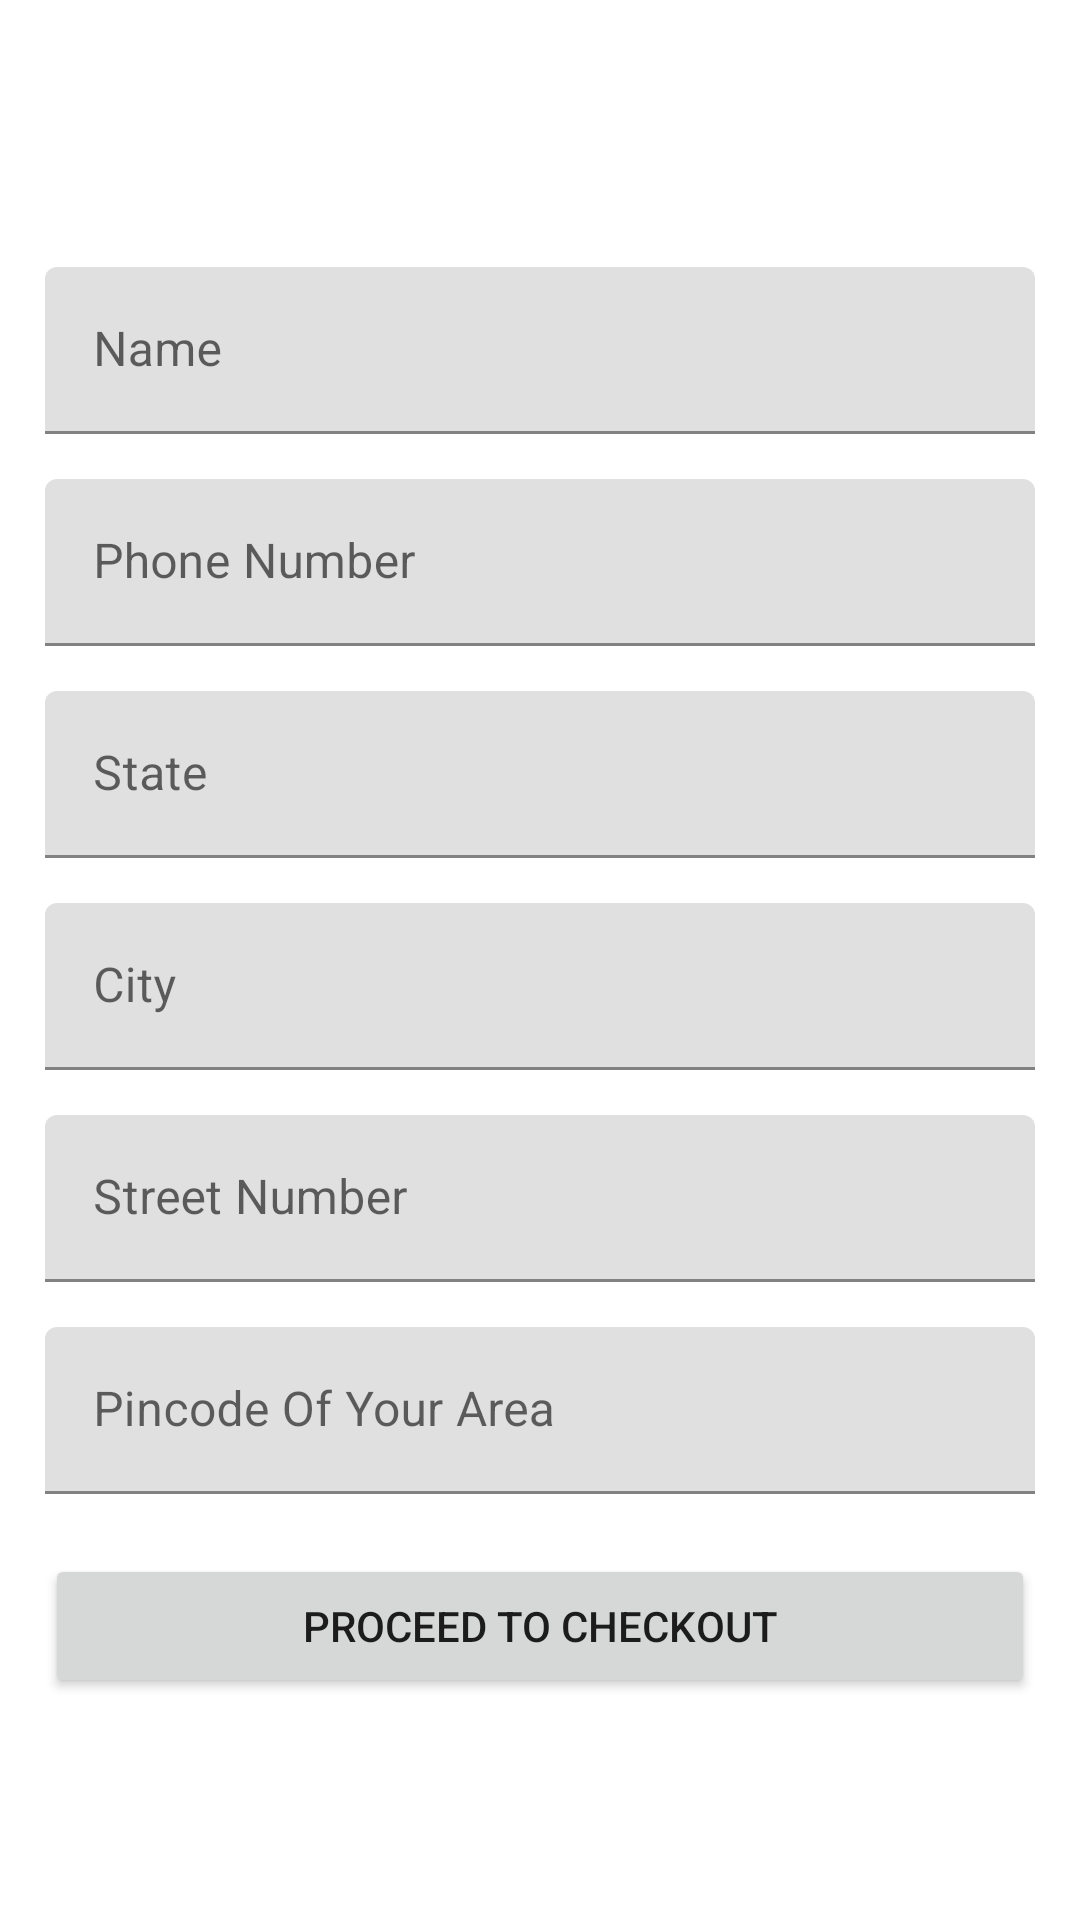

Layout XML and referenced resources for this Android screen:
<!-- AndroidManifest.xml: application theme Theme.Flipkart -->
<!-- res/layout/activity_address.xml -->
<?xml version="1.0" encoding="utf-8"?>
<LinearLayout xmlns:android="http://schemas.android.com/apk/res/android"
    xmlns:app="http://schemas.android.com/apk/res-auto"
    xmlns:tools="http://schemas.android.com/tools"
    android:layout_width="match_parent"
    android:layout_height="match_parent"
    tools:context=".activity.AddressActivity"
    android:orientation="vertical"
    android:gravity="center">

   <com.google.android.material.textfield.TextInputLayout
       android:layout_width="match_parent"
       android:layout_height="wrap_content">
       <com.google.android.material.textfield.TextInputEditText
           android:id="@+id/userNameA"
           android:layout_width="match_parent"
           android:layout_height="wrap_content"
           android:layout_marginLeft="15dp"
           android:layout_marginTop="15dp"
           android:layout_marginRight="15dp"
           android:hint="Name"
           android:enabled="false"/>
   </com.google.android.material.textfield.TextInputLayout>

    <com.google.android.material.textfield.TextInputLayout
        android:layout_width="match_parent"
        android:layout_height="wrap_content">
    <com.google.android.material.textfield.TextInputEditText
        android:id="@+id/userNumberA"
        android:layout_width="match_parent"
        android:layout_height="wrap_content"
        android:layout_marginLeft="15dp"
        android:layout_marginTop="15dp"
        android:layout_marginRight="15dp"
        android:hint="Phone Number"
        android:enabled="false"/>
    </com.google.android.material.textfield.TextInputLayout>

    <com.google.android.material.textfield.TextInputLayout
        android:layout_width="match_parent"
        android:layout_height="wrap_content">
    <com.google.android.material.textfield.TextInputEditText
        android:id="@+id/userState"
        android:layout_width="match_parent"
        android:layout_height="wrap_content"
        android:layout_marginLeft="15dp"
        android:layout_marginTop="15dp"
        android:layout_marginRight="15dp"
        android:hint="State" />

    </com.google.android.material.textfield.TextInputLayout>

    <com.google.android.material.textfield.TextInputLayout
        android:layout_width="match_parent"
        android:layout_height="wrap_content">
    <com.google.android.material.textfield.TextInputEditText
        android:id="@+id/userCity"
        android:layout_width="match_parent"
        android:layout_height="wrap_content"
        android:layout_marginLeft="15dp"
        android:layout_marginTop="15dp"
        android:layout_marginRight="15dp"
        android:hint="City" />

    </com.google.android.material.textfield.TextInputLayout>

    <com.google.android.material.textfield.TextInputLayout
        android:layout_width="match_parent"
        android:layout_height="wrap_content">
    <com.google.android.material.textfield.TextInputEditText
        android:id="@+id/userStreet"
        android:layout_width="match_parent"
        android:layout_height="wrap_content"
        android:layout_marginLeft="15dp"
        android:layout_marginTop="15dp"
        android:layout_marginRight="15dp"
        android:hint="Street Number" />
    </com.google.android.material.textfield.TextInputLayout>

    <com.google.android.material.textfield.TextInputLayout
        android:layout_width="match_parent"
        android:layout_height="wrap_content">
    <com.google.android.material.textfield.TextInputEditText
        android:id="@+id/userPinCode"
        android:layout_width="match_parent"
        android:layout_height="wrap_content"
        android:layout_marginLeft="15dp"
        android:layout_marginTop="15dp"
        android:layout_marginRight="15dp"
        android:hint="Pincode Of Your Area" />

    </com.google.android.material.textfield.TextInputLayout>

    <Button
        android:id="@+id/checkOutProceed"
        android:layout_width="match_parent"
        android:layout_height="wrap_content"
        android:layout_marginLeft="15dp"
        android:layout_marginTop="20dp"
        android:layout_marginRight="15dp"
        android:text= "proceed to checkout" />


</LinearLayout>
<!-- resources referenced by this layout -->
<resources>
  <style name="Theme.Flipkart" parent="Theme.MaterialComponents.DayNight.DarkActionBar">
          
          <item name="colorPrimary">@color/colorPrimary</item>
          <item name="colorPrimaryVariant">@color/colorSecondary</item>
          <item name="colorOnPrimary">@color/white</item>
          
          <item name="colorSecondary">@color/teal_200</item>
          <item name="colorSecondaryVariant">@color/teal_700</item>
          <item name="colorOnSecondary">@color/black</item>
          
          <item name="android:statusBarColor" tools:targetApi="l">?attr/colorPrimaryVariant</item>
          
      </style>
  <color name="colorPrimary">#7B3DB9</color>
  <color name="colorSecondary">#FFBB86FC</color>
  <color name="white">#FFFFFFFF</color>
  <color name="teal_200">#FF03DAC5</color>
  <color name="teal_700">#FF018786</color>
  <color name="black">#FF000000</color>
</resources>
